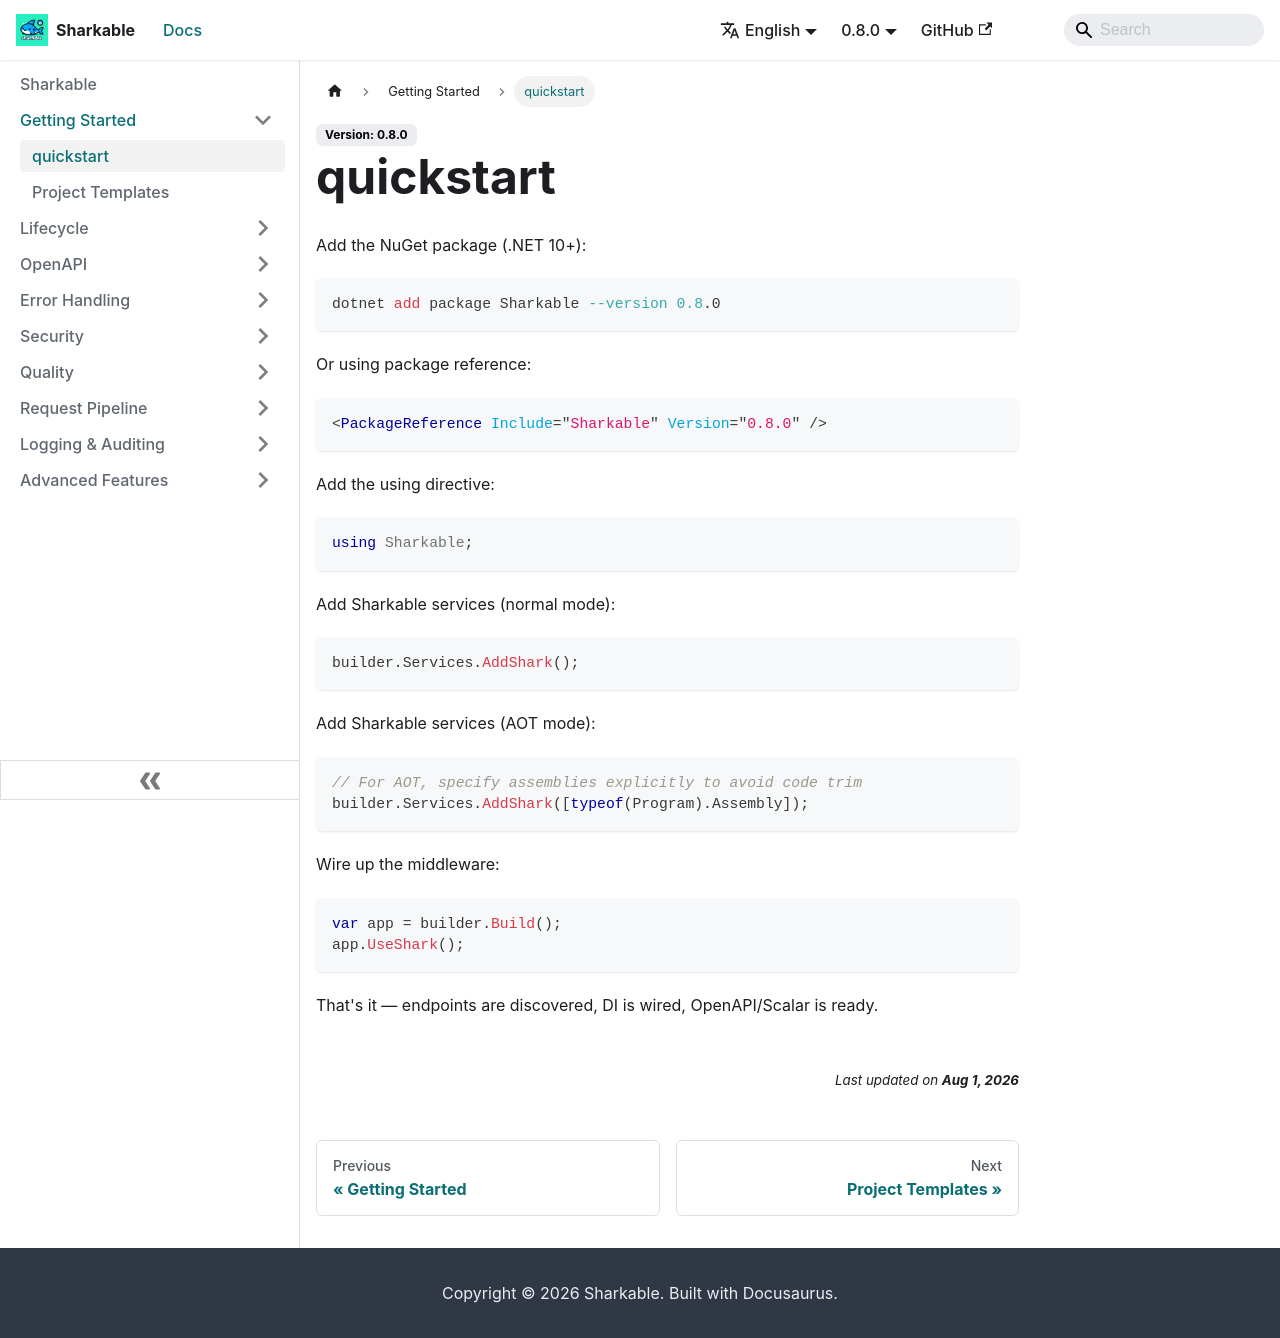

repository: SharkableIO/sharkableio.github.io · page: quickstart/index.html · generator: docusaurus

Add the NuGet package (.NET 10+):

```bash
dotnet add package Sharkable --version 0.7.5
```

Or using package reference:

```xml
<PackageReference Include="Sharkable" Version="0.7.5" />
```

Add the using directive:

```csharp
using Sharkable;
```

Add Sharkable services (normal mode):

```csharp
builder.Services.AddShark();
```

Add Sharkable services (AOT mode):

```csharp
// For AOT, specify assemblies explicitly to avoid code trim
builder.Services.AddShark([typeof(Program).Assembly]);
```

Wire up the middleware:

```csharp
var app = builder.Build();
app.UseShark();
```

That's it — endpoints are discovered, DI is wired, OpenAPI/Scalar is ready.
